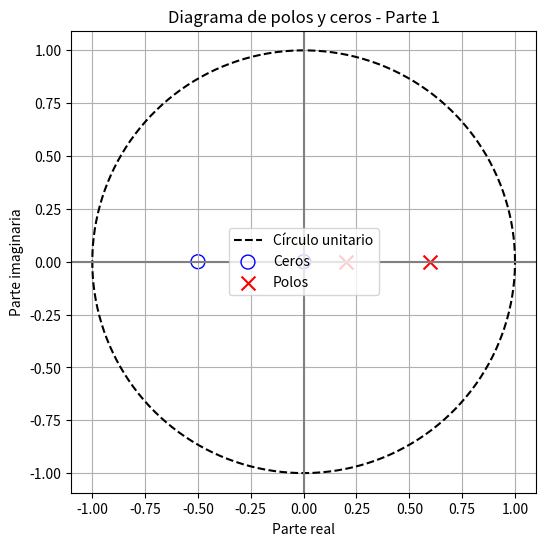
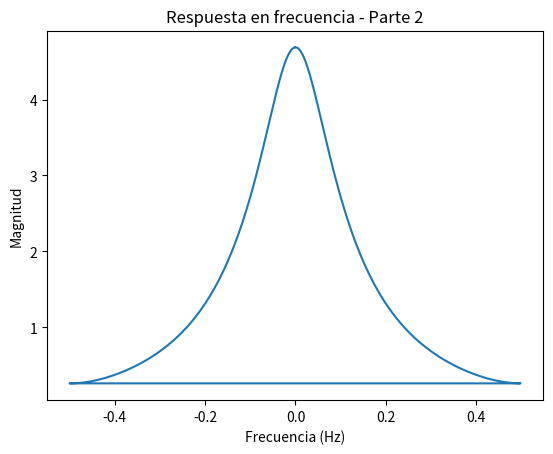
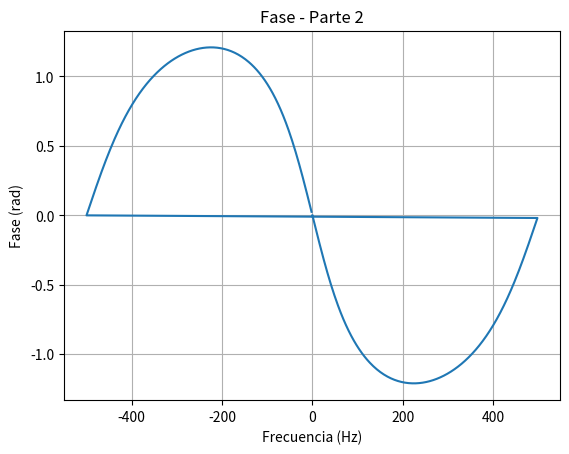
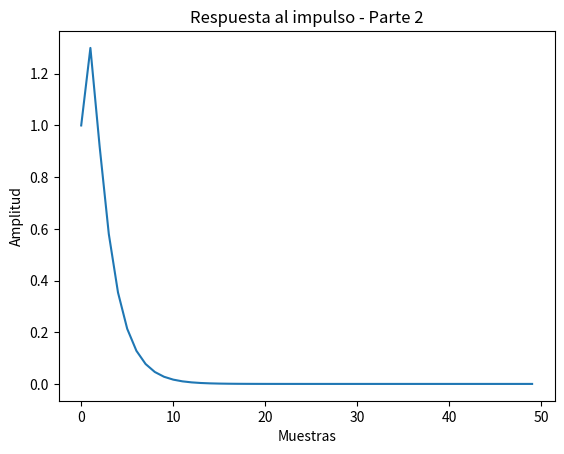
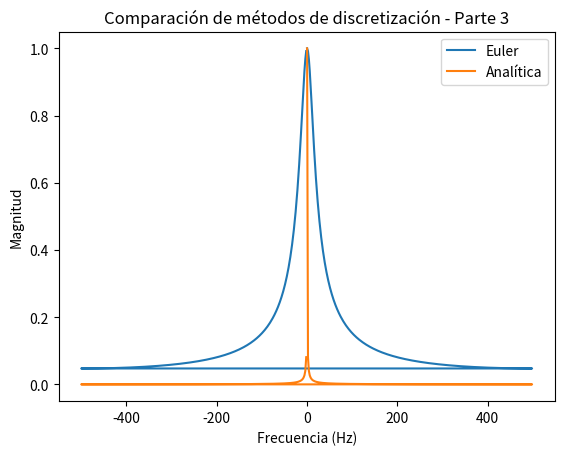
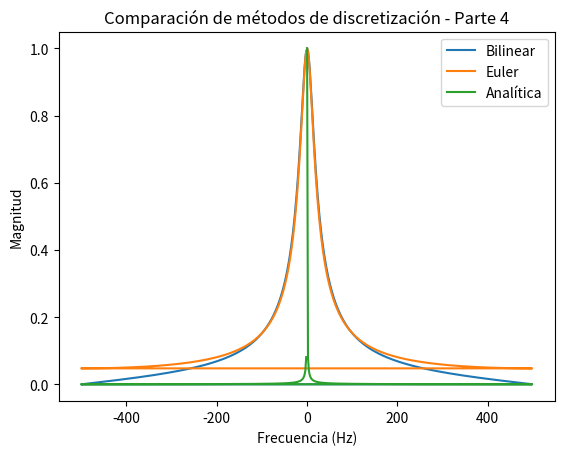

Source code (Python) for these figures, in order:
import numpy as np
import matplotlib.pyplot as plt

def frecuencias(fm, N):
    freq = np.zeros(N)
    for k in range(N):
        if k < N//2:
            freq[k] = k * fm / N
        else:
            freq[k] = (k - N) * fm / N #para representar la simetria de frecuencias
    return freq

#Parte 1

# y[n] - 0.8 t[n-1] + 0.12 y[n-2] = x[n] + 0.5 x[n-1]
# Y(z) - 0.8 Y(z) z^(-1) + 0.12 Y(z) z^(-2) = X(z) + 0.5 X(z) z^(-1)
# H(z) = Y(z) / X(z) = (1 + 0.5 z^(-1)) / (1 - 0.8 z^(-1) + 0.12 z^(-2))

a = np.array([1, 0.5, 0]) # añado un 0 para que el numerador tenga el mismo orden que el denominador
b = np.array([1, -0.8, 0.12])
ceros = np.roots(a)
polos = np.roots(b)
print("Ceros: ", ceros)
print("Polos: ", polos)

# círculo unitario
theta = np.linspace(0, 2*np.pi, 500)
x = np.cos(theta)
y = np.sin(theta)
plt.figure(figsize=(6,6))
plt.plot(x, y, 'k--', label='Círculo unitario')
# ejes
plt.axhline(0, color='gray')
plt.axvline(0, color='gray')
# ceros
plt.scatter(
    np.real(ceros),
    np.imag(ceros),
    marker='o',
    s=100,
    facecolors='none',
    edgecolors='blue',
    label='Ceros'
)
# polos
plt.scatter( # todos los polos estan dentro del circulo unitario, por lo tanto el sistema es estable
    np.real(polos),
    np.imag(polos),
    marker='x',
    s=100,
    color='red',
    label='Polos'
)
plt.xlabel('Parte real')
plt.ylabel('Parte imaginaria')
plt.title('Diagrama de polos y ceros - Parte 1')
plt.legend()
plt.grid(True)
plt.axis('equal')
plt.show()

#Parte 2
fm = 1000
N = 512
freq = frecuencias(fm, N)

# H(z) = Y(z) / X(z) = (1 + 0.5 z^(-1)) / (1 - 0.8 z^(-1) + 0.12 z^(-2))
z = np.exp(1j * 2 * np.pi * freq / fm)
H = (1 + 0.5 * z**(-1)) / (1 - 0.8 * z**(-1) + 0.12 * z**(-2))
plt.plot(freq/fm, np.abs(H))
plt.title("Respuesta en frecuencia - Parte 2")
plt.xlabel("Frecuencia (Hz)")
plt.ylabel("Magnitud")
plt.show() # se asemeja a un filtro pasa bajos, siendo el pico mas alto en 0Hz y atenudo en las frecuencias mas altas

plt.plot(freq, np.unwrap(np.angle(H))) # obtengo la fase sin saltos de 2pi calculando el angulo entre numerador y denominador de H(z)
plt.title("Fase - Parte 2")
plt.xlabel("Frecuencia (Hz)")
plt.ylabel("Fase (rad)")
plt.grid(True)
plt.show()

delta = np.zeros(50)
delta[0] = 1
h = np.zeros(50)
for n in range(50):
    x0 = delta[n]
    x1 = delta[n-1] if n>=1 else 0

    y1 = h[n-1] if n>=1 else 0
    y2 = h[n-2] if n>=2 else 0

    h[n] = (
        x0
        + 0.5*x1
        + 0.8*y1
        - 0.12*y2
    )
plt.plot(h)
plt.title("Respuesta al impulso - Parte 2")
plt.xlabel("Muestras")
plt.ylabel("Amplitud")
plt.show() # es estable porque tiende a 0

#Parte 3

# H(s) = 1 / (s + 1)
T = 0.1

s_euler = (1-z**(-1))/T
H_euler = 1 / (s_euler + 1) # Hs = 1 / ((1 - z^(-1))/T + 1)) = T / (1 - z^(-1) + T)

s_jw = 1j * 2 * np.pi * freq
H_jw = 1 / (s_jw + 1) # Hs = 1 / (jw + 1)

plt.plot(freq, np.abs(H_euler), label="Euler")
plt.plot(freq, np.abs(H_jw), label="Analítica")
plt.title("Comparación de métodos de discretización - Parte 3")
plt.xlabel("Frecuencia (Hz)")
plt.ylabel("Magnitud")
plt.legend()
plt.show()

#Parte 4

s_bili = (2/T) * (1-z**(-1))/(1+z**(-1))
H_bili = 1 / (s_bili + 1) # Hs = 1 / ((2/T) * (1-z^(-1))/(1+z^(-1)) + 1))

plt.plot(freq, np.abs(H_bili), label="Bilinear")
plt.plot(freq, np.abs(H_euler), label="Euler")
plt.plot(freq, np.abs(H_jw), label="Analítica")
plt.title("Comparación de métodos de discretización - Parte 4")
plt.xlabel("Frecuencia (Hz)")
plt.ylabel("Magnitud")
plt.legend()
plt.show() # bilineal muestra una mejor aproximacion a la analitica, pero requiere mas calculos
